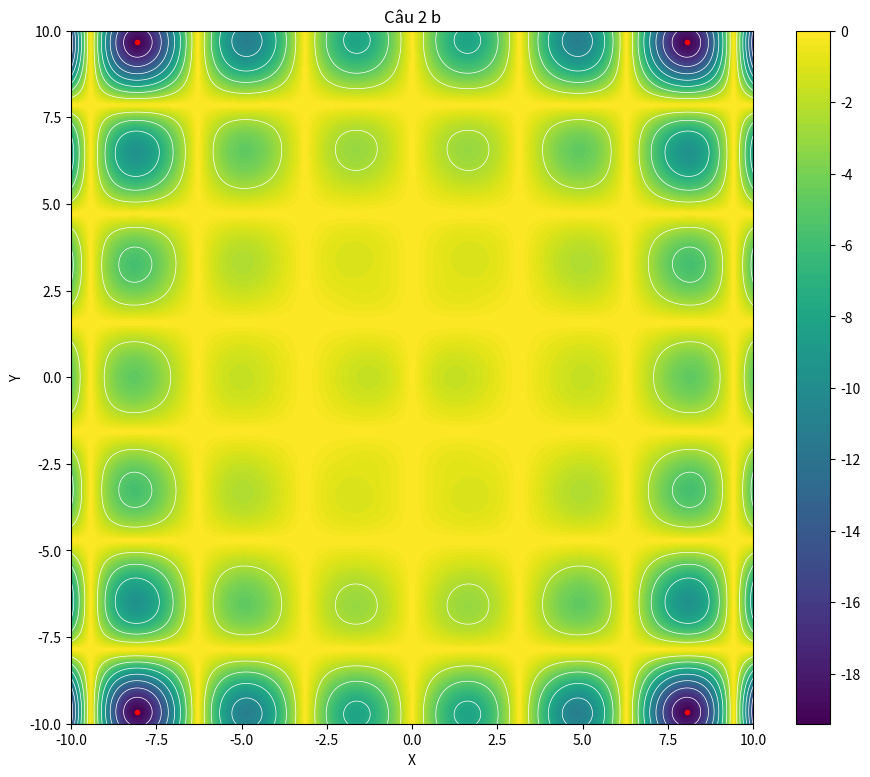

This figure's Python source:
import matplotlib.pyplot as plt
import numpy as np
import math
x, y = np.meshgrid(np.linspace(-10, 10,500), np.linspace(10, -10,500))
z = -abs(np.sin(x)*np.cos(y)*np.exp(abs(1-(np.sqrt(x**2+y**2))/math.pi)))
fig, ax = plt.subplots(figsize = (11,9))
co = ax.contourf(x, y, z,levels=100)
co2 = ax.contour(x, y, z,colors = 'white', linewidths = 0.5, linestyles = 'solid')
ax.plot(8.05502,9.66459,'ro',markersize=3)
ax.plot(-8.05502,9.66459,'ro',markersize=3)
ax.plot(8.05502,-9.66459,'ro',markersize=3)
ax.plot(-8.05502,-9.66459,'ro',markersize=3)
fig.colorbar(co)
ax.set_xlabel('X')
ax.set_ylabel('Y')
ax.set_title('Câu 2 b')
plt.show()